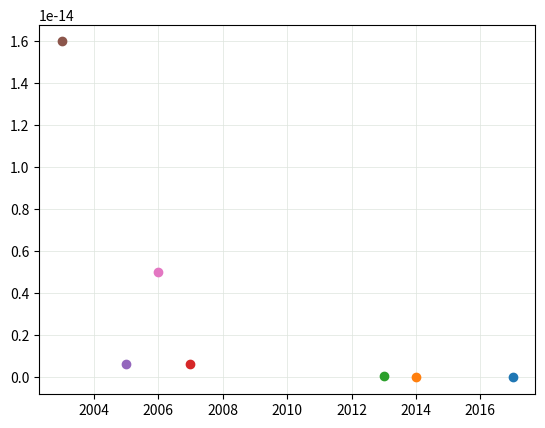

Source code (Python): (Note: this script raises an exception after producing the figure.)
import numpy as np
from matplotlib import pyplot

## plot data of c parameters

pyplot.grid(True, which='both', color='#DDE4DD', linestyle='-', linewidth=0.5,zorder=-1)

pyplot.plot([2017],[3.4e-20],'o',zorder=3) #HCI
pyplot.plot([2014],[7.4e-19],'o',zorder=3) #Berkeley
pyplot.plot([2013],[6e-17],'o',zorder=3) #Hohensee
pyplot.plot([2007],[6.3e-16],'o',zorder=3) #[46]
pyplot.plot([2005],[6.3e-16],'o',zorder=3) #[47]
pyplot.plot([2003],[1.6e-14],'o',zorder=3) #[48]
pyplot.plot([2006],[5e-15],'o',zorder=3) #[50]
pyplot.yscale('log',basey = 10,subsy=[2, 3, 4, 5, 6, 7, 8, 9])

pyplot.show()
